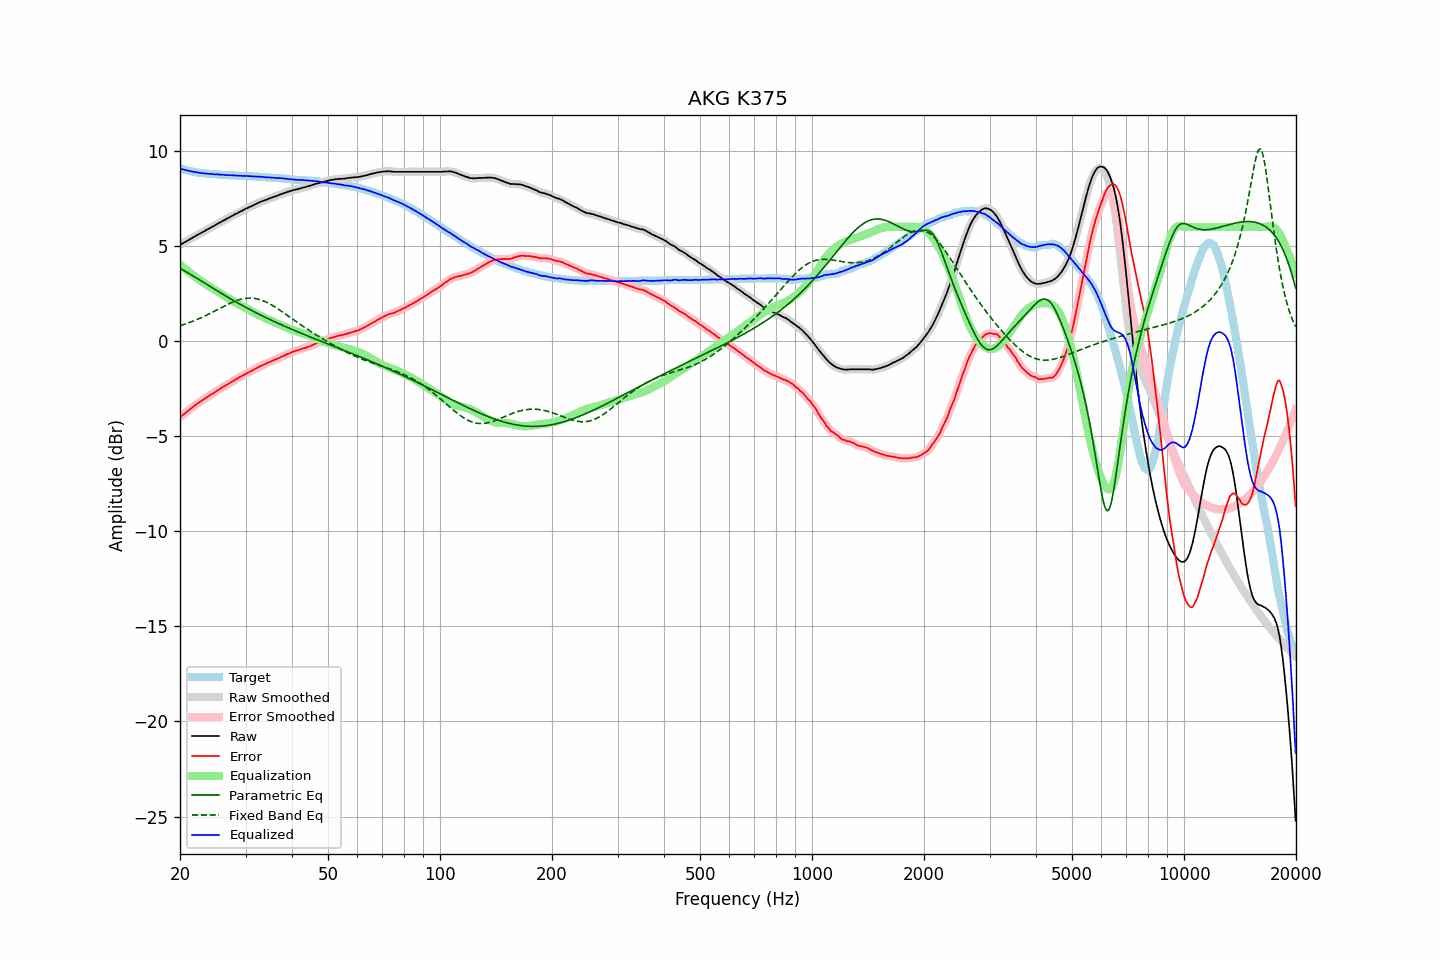

The file beside this chart, header and first rows:
frequency, raw, error, smoothed, error_smoothed, equalization, parametric_eq, fixed_band_eq, equalized_raw, equalized_smoothed, target
20.00, 5.06, -4.02, 5.06, -4.01, 4.02, 3.83, 0.81, 9.07, 9.08, 9.07
20.20, 5.11, -3.94, 5.10, -3.94, 3.95, 3.78, 0.83, 9.05, 9.05, 9.04
20.40, 5.15, -3.88, 5.15, -3.87, 3.87, 3.73, 0.86, 9.02, 9.02, 9.02
20.61, 5.20, -3.81, 5.20, -3.81, 3.80, 3.68, 0.89, 9.00, 9.00, 9.00
20.81, 5.25, -3.74, 5.24, -3.74, 3.73, 3.63, 0.92, 8.98, 8.98, 8.98
21.02, 5.29, -3.68, 5.29, -3.67, 3.67, 3.58, 0.95, 8.95, 8.96, 8.96
21.23, 5.34, -3.60, 5.34, -3.60, 3.60, 3.53, 0.98, 8.94, 8.94, 8.94
21.44, 5.39, -3.53, 5.39, -3.54, 3.53, 3.48, 1.01, 8.92, 8.92, 8.92
21.66, 5.44, -3.46, 5.44, -3.47, 3.47, 3.43, 1.04, 8.90, 8.90, 8.90
21.87, 5.49, -3.40, 5.49, -3.40, 3.40, 3.38, 1.08, 8.89, 8.89, 8.89
22.09, 5.54, -3.33, 5.54, -3.34, 3.34, 3.33, 1.11, 8.88, 8.88, 8.87
22.31, 5.59, -3.27, 5.58, -3.28, 3.28, 3.27, 1.15, 8.87, 8.86, 8.86
22.54, 5.63, -3.22, 5.63, -3.22, 3.22, 3.22, 1.18, 8.84, 8.85, 8.85
22.76, 5.68, -3.16, 5.68, -3.16, 3.16, 3.17, 1.22, 8.84, 8.84, 8.84
22.99, 5.73, -3.10, 5.72, -3.11, 3.10, 3.12, 1.26, 8.83, 8.82, 8.83
23.22, 5.77, -3.05, 5.77, -3.05, 3.05, 3.06, 1.30, 8.81, 8.82, 8.82
23.45, 5.82, -2.99, 5.82, -2.99, 2.99, 3.01, 1.34, 8.81, 8.81, 8.81
23.69, 5.87, -2.93, 5.86, -2.94, 2.94, 2.96, 1.38, 8.80, 8.80, 8.80
23.92, 5.91, -2.89, 5.91, -2.88, 2.88, 2.91, 1.42, 8.79, 8.80, 8.80
24.16, 5.96, -2.83, 5.96, -2.83, 2.83, 2.85, 1.47, 8.79, 8.79, 8.79
24.40, 6.01, -2.78, 6.00, -2.78, 2.78, 2.80, 1.51, 8.78, 8.78, 8.78
24.65, 6.05, -2.73, 6.05, -2.73, 2.72, 2.75, 1.55, 8.77, 8.77, 8.77
24.89, 6.10, -2.67, 6.10, -2.67, 2.67, 2.70, 1.60, 8.77, 8.77, 8.77
25.14, 6.15, -2.61, 6.15, -2.62, 2.62, 2.65, 1.64, 8.76, 8.76, 8.76
25.39, 6.20, -2.55, 6.19, -2.56, 2.56, 2.59, 1.68, 8.76, 8.76, 8.75
25.65, 6.24, -2.51, 6.24, -2.51, 2.51, 2.54, 1.73, 8.75, 8.75, 8.75
25.91, 6.29, -2.45, 6.29, -2.46, 2.46, 2.49, 1.77, 8.74, 8.74, 8.74
26.16, 6.34, -2.40, 6.33, -2.41, 2.41, 2.44, 1.82, 8.74, 8.74, 8.74
26.43, 6.38, -2.36, 6.38, -2.35, 2.35, 2.39, 1.86, 8.73, 8.73, 8.74
26.69, 6.43, -2.30, 6.42, -2.31, 2.30, 2.34, 1.90, 8.73, 8.73, 8.73
26.96, 6.47, -2.26, 6.47, -2.25, 2.25, 2.29, 1.94, 8.72, 8.72, 8.73
27.23, 6.52, -2.20, 6.52, -2.20, 2.20, 2.24, 1.98, 8.72, 8.72, 8.71
27.50, 6.57, -2.15, 6.56, -2.15, 2.15, 2.19, 2.02, 8.72, 8.71, 8.71
27.77, 6.61, -2.10, 6.61, -2.10, 2.10, 2.14, 2.06, 8.71, 8.71, 8.71
28.05, 6.66, -2.04, 6.65, -2.05, 2.05, 2.10, 2.09, 8.71, 8.71, 8.70
28.33, 6.70, -2.00, 6.70, -2.00, 2.00, 2.05, 2.12, 8.70, 8.70, 8.70
28.62, 6.74, -1.96, 6.74, -1.95, 1.95, 2.00, 2.15, 8.69, 8.70, 8.70
28.90, 6.79, -1.90, 6.78, -1.91, 1.91, 1.95, 2.18, 8.69, 8.69, 8.69
29.19, 6.83, -1.86, 6.83, -1.86, 1.86, 1.91, 2.20, 8.69, 8.69, 8.69
29.48, 6.87, -1.82, 6.87, -1.81, 1.81, 1.86, 2.22, 8.68, 8.69, 8.68
29.78, 6.92, -1.77, 6.91, -1.77, 1.77, 1.81, 2.24, 8.68, 8.68, 8.68
30.08, 6.96, -1.73, 6.96, -1.72, 1.72, 1.77, 2.25, 8.68, 8.68, 8.68
30.38, 7.00, -1.67, 7.00, -1.68, 1.68, 1.72, 2.26, 8.67, 8.68, 8.67
30.68, 7.04, -1.63, 7.04, -1.63, 1.63, 1.68, 2.26, 8.67, 8.67, 8.67
30.99, 7.08, -1.59, 7.08, -1.59, 1.59, 1.63, 2.26, 8.66, 8.66, 8.67
31.30, 7.12, -1.55, 7.12, -1.54, 1.54, 1.59, 2.26, 8.66, 8.66, 8.66
31.61, 7.16, -1.50, 7.16, -1.50, 1.50, 1.55, 2.25, 8.65, 8.65, 8.65
31.93, 7.20, -1.45, 7.20, -1.45, 1.45, 1.50, 2.23, 8.65, 8.65, 8.65
32.24, 7.24, -1.41, 7.24, -1.41, 1.41, 1.46, 2.22, 8.65, 8.65, 8.65
32.57, 7.28, -1.36, 7.28, -1.36, 1.37, 1.42, 2.20, 8.64, 8.64, 8.64
32.89, 7.32, -1.32, 7.31, -1.32, 1.32, 1.37, 2.17, 8.64, 8.64, 8.63
33.22, 7.35, -1.28, 7.35, -1.28, 1.28, 1.33, 2.14, 8.63, 8.63, 8.63
33.55, 7.38, -1.24, 7.38, -1.25, 1.24, 1.29, 2.11, 8.62, 8.62, 8.62
33.89, 7.41, -1.21, 7.41, -1.21, 1.20, 1.25, 2.07, 8.61, 8.61, 8.62
34.23, 7.44, -1.18, 7.44, -1.17, 1.17, 1.21, 2.03, 8.60, 8.61, 8.61
34.57, 7.48, -1.12, 7.47, -1.13, 1.13, 1.17, 1.99, 8.61, 8.60, 8.60
34.92, 7.51, -1.09, 7.51, -1.09, 1.09, 1.13, 1.94, 8.60, 8.60, 8.60
35.27, 7.54, -1.06, 7.54, -1.05, 1.06, 1.09, 1.90, 8.59, 8.59, 8.59
35.62, 7.57, -1.01, 7.57, -1.02, 1.02, 1.05, 1.85, 8.59, 8.59, 8.58
35.97, 7.60, -0.98, 7.60, -0.98, 0.98, 1.01, 1.79, 8.58, 8.58, 8.58
... 635 more rows
